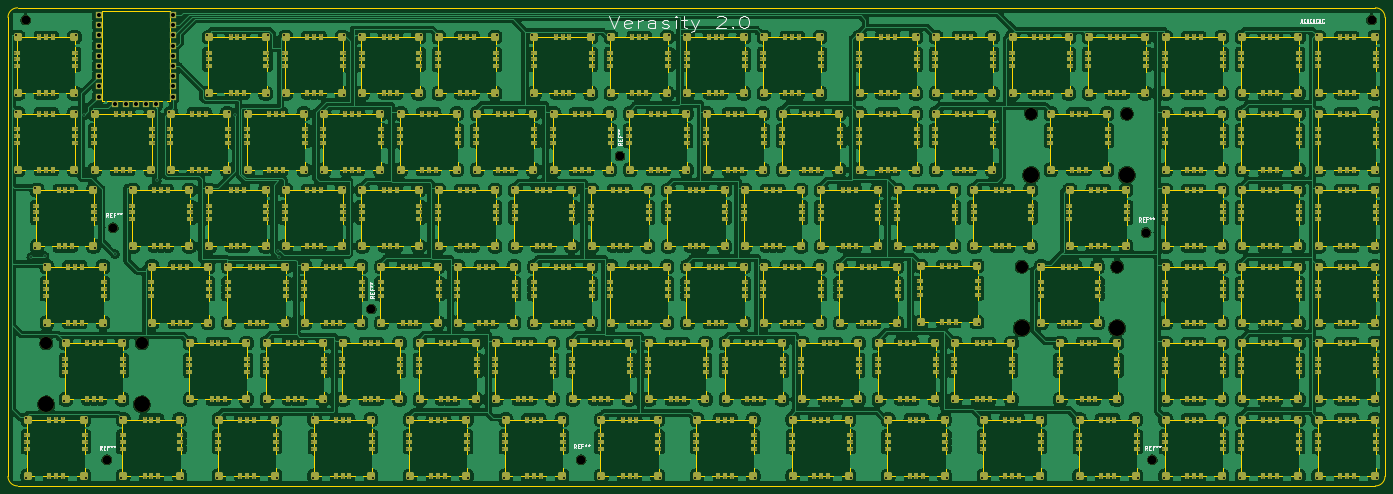
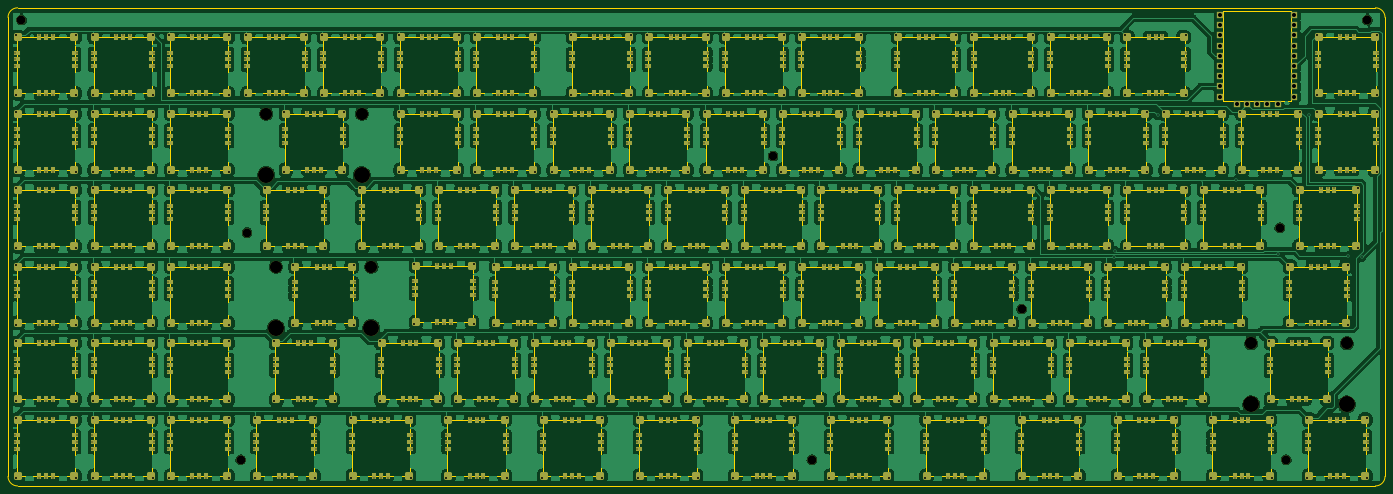
Circuit board: 11 layer files. Board 342.9 x 119.1 mm.
- bottom_copper: verasity_PCB-B_Cu.gbl (979973 bytes)
- bottom_mask: verasity_PCB-B_Mask.gbs (45072 bytes)
- paste: verasity_PCB-B_Paste.gbp (455 bytes)
- bottom_silk: verasity_PCB-B_Silkscreen.gbo (45082 bytes)
- outline: verasity_PCB-Edge_Cuts.gm1 (20765 bytes)
- top_copper: verasity_PCB-F_Cu.gtl (1064029 bytes)
- top_mask: verasity_PCB-F_Mask.gts (45072 bytes)
- paste: verasity_PCB-F_Paste.gtp (455 bytes)
- top_silk: verasity_PCB-F_Silkscreen.gto (63436 bytes)
- drill: verasity_PCB-NPTH.drl (785 bytes)
- drill: verasity_PCB-PTH.drl (22855 bytes)

=== bottom_copper: verasity_PCB-B_Cu.gbl (979973 bytes, source omitted) ===
=== bottom_mask: verasity_PCB-B_Mask.gbs (45072 bytes, source omitted) ===
=== paste: verasity_PCB-B_Paste.gbp ===
%TF.GenerationSoftware,KiCad,Pcbnew,7.0.3*%
%TF.CreationDate,2023-05-13T23:02:35+02:00*%
%TF.ProjectId,verasity_PCB,76657261-7369-4747-995f-5043422e6b69,rev?*%
%TF.SameCoordinates,Original*%
%TF.FileFunction,Paste,Bot*%
%TF.FilePolarity,Positive*%
%FSLAX46Y46*%
G04 Gerber Fmt 4.6, Leading zero omitted, Abs format (unit mm)*
G04 Created by KiCad (PCBNEW 7.0.3) date 2023-05-13 23:02:35*
%MOMM*%
%LPD*%
G01*
G04 APERTURE LIST*
G04 APERTURE END LIST*
M02*

=== bottom_silk: verasity_PCB-B_Silkscreen.gbo (45082 bytes, source omitted) ===
=== outline: verasity_PCB-Edge_Cuts.gm1 (20765 bytes, source omitted) ===
=== top_copper: verasity_PCB-F_Cu.gtl (1064029 bytes, source omitted) ===
=== top_mask: verasity_PCB-F_Mask.gts (45072 bytes, source omitted) ===
=== paste: verasity_PCB-F_Paste.gtp ===
%TF.GenerationSoftware,KiCad,Pcbnew,7.0.3*%
%TF.CreationDate,2023-05-13T23:02:35+02:00*%
%TF.ProjectId,verasity_PCB,76657261-7369-4747-995f-5043422e6b69,rev?*%
%TF.SameCoordinates,Original*%
%TF.FileFunction,Paste,Top*%
%TF.FilePolarity,Positive*%
%FSLAX46Y46*%
G04 Gerber Fmt 4.6, Leading zero omitted, Abs format (unit mm)*
G04 Created by KiCad (PCBNEW 7.0.3) date 2023-05-13 23:02:35*
%MOMM*%
%LPD*%
G01*
G04 APERTURE LIST*
G04 APERTURE END LIST*
M02*

=== top_silk: verasity_PCB-F_Silkscreen.gto (63436 bytes, source omitted) ===
=== drill: verasity_PCB-NPTH.drl ===
M48
; DRILL file {KiCad 7.0.3} date Sat 13 May 2023 11:02:37 PM CEST
; FORMAT={-:-/ absolute / metric / decimal}
; #@! TF.CreationDate,2023-05-13T23:02:37+02:00
; #@! TF.GenerationSoftware,Kicad,Pcbnew,7.0.3
; #@! TF.FileFunction,NonPlated,1,2,NPTH
FMAT,2
METRIC
; #@! TA.AperFunction,NonPlated,NPTH,ComponentDrill
T1C2.200
; #@! TA.AperFunction,NonPlated,NPTH,ComponentDrill
T2C3.048
; #@! TA.AperFunction,NonPlated,NPTH,ComponentDrill
T3C3.988
%
G90
G05
T1
X-7.5Y106.5
X12.7Y-3.0
X14.287Y54.769
X78.581Y34.528
X130.81Y-3.0
X140.494Y72.628
X271.462Y53.578
X273.05Y-3.0
X327.66Y106.5
T2
X-2.375Y26.035
X21.425Y26.035
X240.512Y45.085
X242.894Y83.185
X264.312Y45.085
X266.694Y83.185
T3
X-2.375Y10.795
X21.425Y10.795
X240.512Y29.845
X242.894Y67.945
X264.312Y29.845
X266.694Y67.945
T0
M30

=== drill: verasity_PCB-PTH.drl (22855 bytes, source omitted) ===
